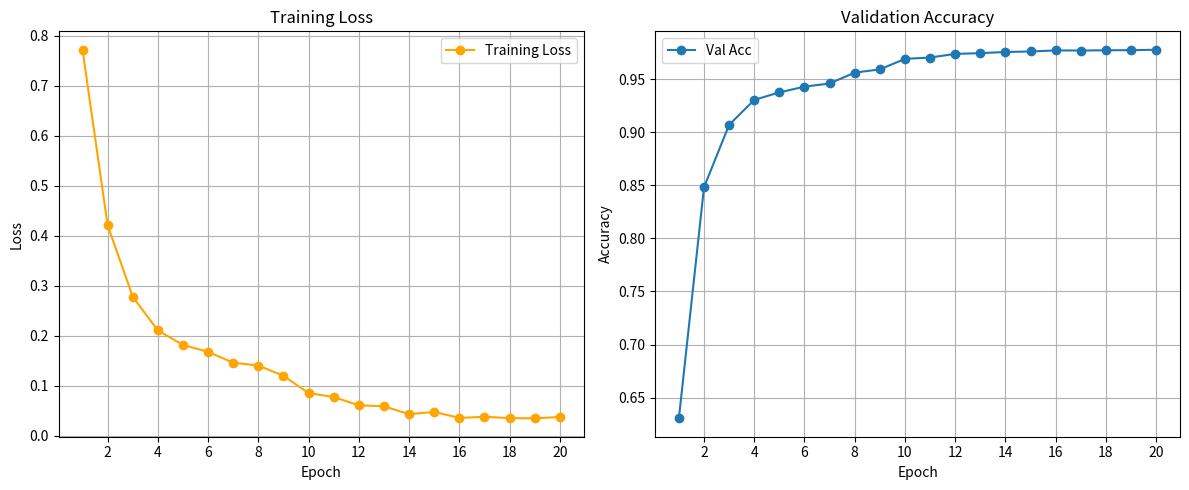

Recreate this plot in Python. (Note: this script raises an exception after producing the figure.)
import matplotlib.pyplot as plt
import re

# Raw training data
data = """
Epoch: 1	Val Acc: 0.630494652406417,	Val Acc EMA: 0.6418315508021395,	Avg Loss: 0.772084879410779,	LR: 0.0001
Epoch: 2	Val Acc: 0.8481951871657764,	Val Acc EMA: 0.844131016042782,	Avg Loss: 0.42099609792931003,	LR: 0.0001
Epoch: 3	Val Acc: 0.9069786096256681,	Val Acc EMA: 0.9223796791443852,	Avg Loss: 0.27816923506504126,	LR: 0.0001
Epoch: 4	Val Acc: 0.9304545454545462,	Val Acc EMA: 0.9392513368983959,	Avg Loss: 0.21059903638293706,	LR: 0.0001
Epoch: 5	Val Acc: 0.9376069518716568,	Val Acc EMA: 0.9477941176470582,	Avg Loss: 0.181797252657675,	LR: 0.0001
Epoch: 6	Val Acc: 0.9429411764705865,	Val Acc EMA: 0.9537967914438494,	Avg Loss: 0.1678105429612196,	LR: 0.0001
Epoch: 7	Val Acc: 0.9459759358288762,	Val Acc EMA: 0.9596390374331543,	Avg Loss: 0.14616353588887288,	LR: 0.0001
Epoch: 8	Val Acc: 0.9561898395721917,	Val Acc EMA: 0.9658155080213905,	Avg Loss: 0.1404393012782116,	LR: 0.0001
Reduced learning rate to 5e-05
Epoch: 9	Val Acc: 0.9592245989304805,	Val Acc EMA: 0.9689037433155084,	Avg Loss: 0.11993453916235228,	LR: 5e-05
Epoch: 10	Val Acc: 0.9691577540106973,	Val Acc EMA: 0.9724331550802152,	Avg Loss: 0.08540980200829049,	LR: 5e-05
Reduced learning rate to 2.5e-05
Epoch: 11	Val Acc: 0.9704010695187181,	Val Acc EMA: 0.9743048128342269,	Avg Loss: 0.07749136075929129,	LR: 2.5e-05
Epoch: 12	Val Acc: 0.973836898395724,	Val Acc EMA: 0.9752272727272752,	Avg Loss: 0.060926813864805474,	LR: 2.5e-05
Reduced learning rate to 1.25e-05
Epoch: 13	Val Acc: 0.974505347593585,	Val Acc EMA: 0.9760294117647084,	Avg Loss: 0.05899115668881989,	LR: 1.25e-05
Epoch: 14	Val Acc: 0.9756417112299488,	Val Acc EMA: 0.9765508021390399,	Avg Loss: 0.04328173728871014,	LR: 1.25e-05
Reduced learning rate to 6.25e-06
Epoch: 15	Val Acc: 0.9761096256684523,	Val Acc EMA: 0.9768315508021416,	Avg Loss: 0.04773234846936665,	LR: 6.25e-06
Epoch: 16	Val Acc: 0.977125668449201,	Val Acc EMA: 0.9770053475935857,	Avg Loss: 0.035732008429178584,	LR: 6.25e-06
Reduced learning rate to 3.125e-06
Epoch: 17	Val Acc: 0.9770053475935858,	Val Acc EMA: 0.9772192513369017,	Avg Loss: 0.037942524947945706,	LR: 3.125e-06
Epoch: 18	Val Acc: 0.977232620320859,	Val Acc EMA: 0.9775267379679174,	Avg Loss: 0.03537945682287476,	LR: 3.125e-06
Epoch: 19	Val Acc: 0.977352941176474,	Val Acc EMA: 0.9774598930481312,	Avg Loss: 0.034964473124706186,	LR: 3.125e-06
Epoch: 20	Val Acc: 0.9777272727272764,	Val Acc EMA: 0.9778074866310197,	Avg Loss: 0.037622775481668654,	LR: 3.125e-06
"""


# Parsing function
def parse_training_log(data):
    epochs = []
    val_acc = []
    val_acc_ema = []
    avg_loss = []
    lr = []

    lines = data.splitlines()
    for line in lines:
        match = re.match(
            r"Epoch: (\d+)\s+Val Acc: ([\d.]+),\s+Val Acc EMA: ([\d.]+),\s+Avg Loss: ([\d.]+),\s+LR: ([\de-]+)", line)
        if match:
            epoch = int(match.group(1))
            acc = float(match.group(2))
            acc_ema = float(match.group(3))
            loss = float(match.group(4))
            learning_rate = float(match.group(5))

            epochs.append(epoch)
            val_acc.append(acc)
            val_acc_ema.append(acc_ema)
            avg_loss.append(loss)
            lr.append(learning_rate)

    return epochs, val_acc, val_acc_ema, avg_loss, lr


# Parse data
epochs, val_acc, val_acc_ema, avg_loss, lr = parse_training_log(data)

# Plotting
plt.figure(figsize=(12, 5))

# Average Loss
plt.subplot(1, 2, 1)
plt.plot(epochs, avg_loss, label="Training Loss", marker='o', color='orange')
plt.title("Training Loss")
plt.xlabel("Epoch")
plt.xticks(epochs[1::2])
plt.ylabel("Loss")
plt.legend()
plt.grid(True)

# Validation Accuracy
plt.subplot(1, 2, 2)
plt.plot(epochs, val_acc, label="Val Acc", marker='o')
plt.title("Validation Accuracy")
plt.xlabel("Epoch")
plt.xticks(epochs[1::2])
plt.ylabel("Accuracy")
plt.legend()
plt.grid(True)






# Adjust layout
plt.tight_layout()
plt.savefig('../results/plot.png')
plt.show()
